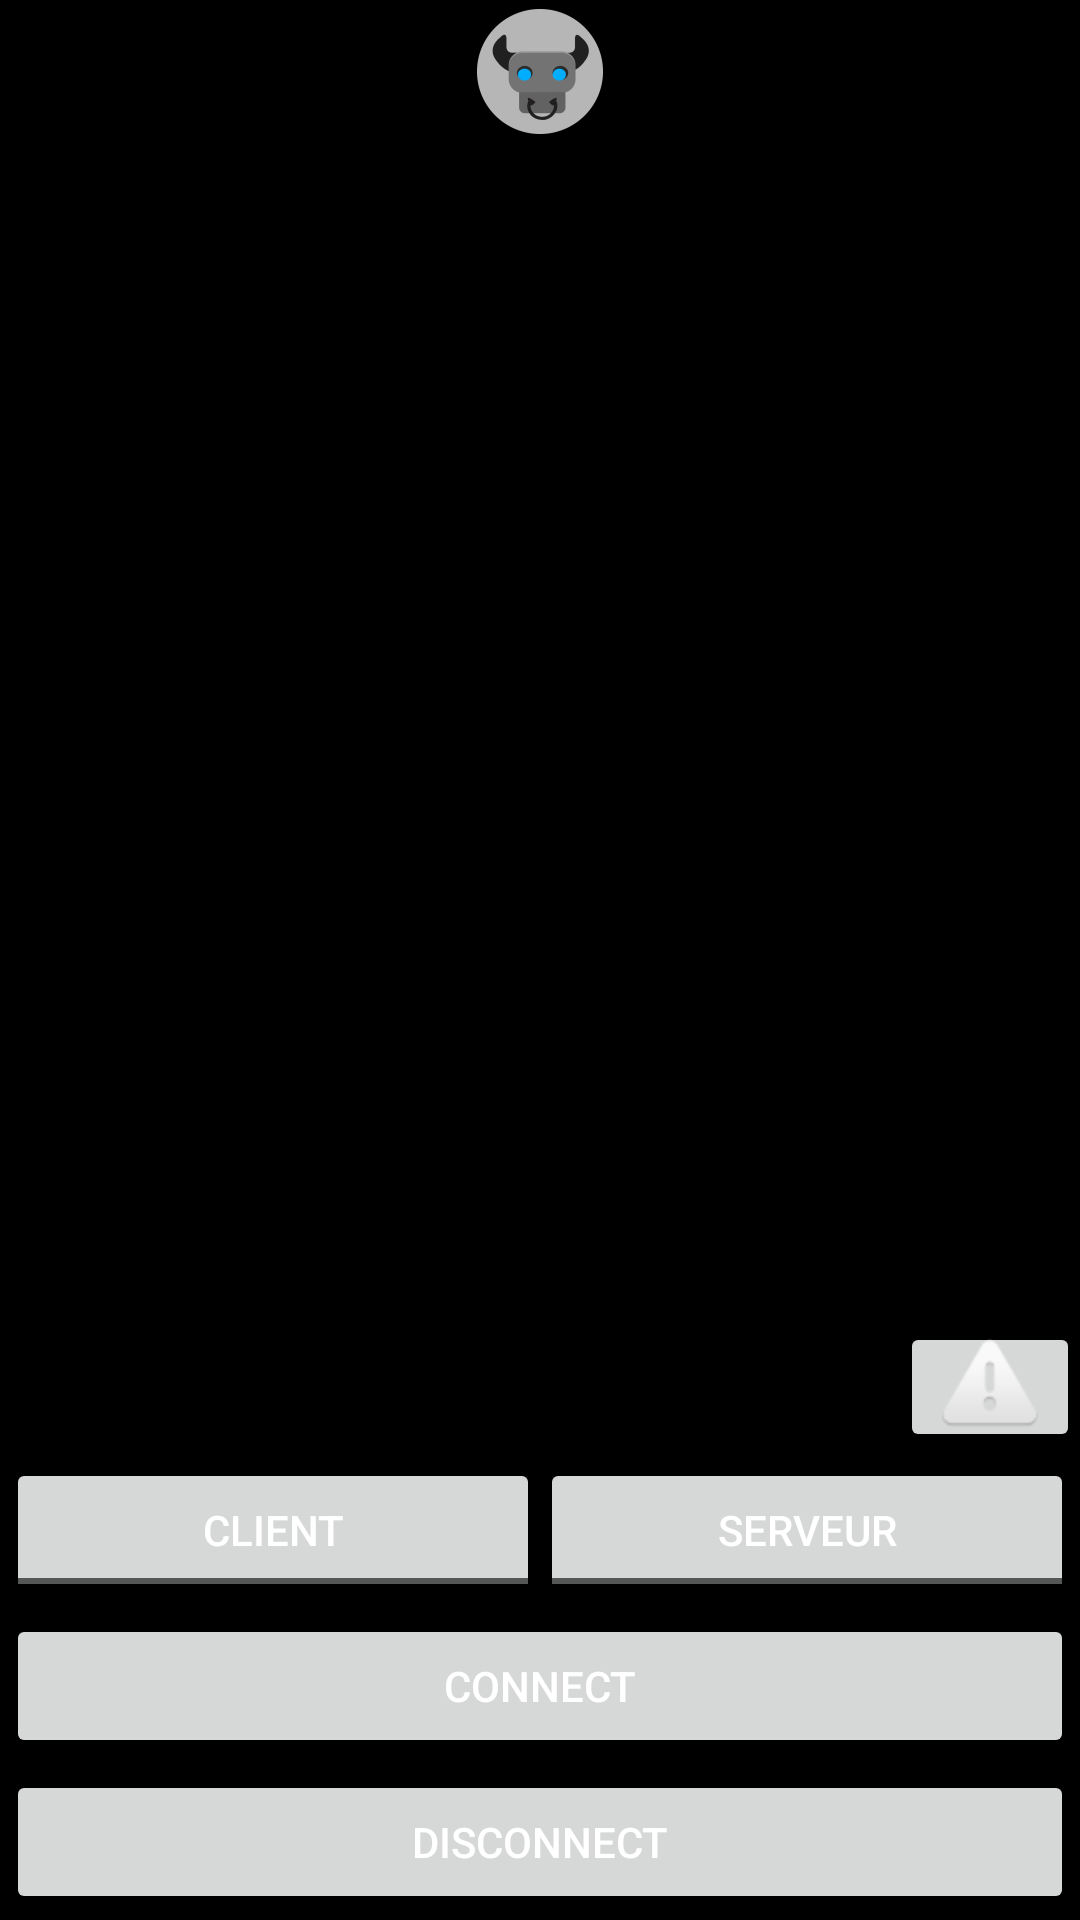

This screen was rendered from an Android layout file. Write that file and the resources it references.
<!-- AndroidManifest.xml: application theme AppTheme -->
<!-- res/layout/activity_devices_activity.xml -->
<RelativeLayout xmlns:android="http://schemas.android.com/apk/res/android"
    android:layout_width="match_parent"
    android:layout_height="match_parent"
    android:background="@android:color/black">

    <ImageView
        android:layout_width="wrap_content"
        android:layout_height="wrap_content"
        android:layout_centerHorizontal="true"
        android:src="@mipmap/ic_launcher" />

    <ListView
        android:id="@+id/listview"
        android:layout_width="match_parent"
        android:layout_height="wrap_content"
        android:layout_above="@+id/communication"
        android:layout_alignParentTop="true"
        android:divider="@android:color/transparent">

    </ListView>

    <EditText
        android:id="@+id/communication"
        android:layout_width="match_parent"
        android:layout_height="wrap_content"
        android:layout_above="@+id/connexion"
        android:layout_marginBottom="2dp"
        android:layout_marginTop="2dp"
        android:layout_toLeftOf="@+id/send"
        android:dividerHeight="0dip"
        android:singleLine="true"
        android:textColor="@android:color/white" />

    <ImageButton
        android:id="@+id/send"
        android:layout_width="60dp"
        android:layout_height="wrap_content"
        android:layout_above="@+id/connexion"
        android:layout_alignParentRight="true"
        android:layout_alignTop="@+id/communication"
        android:src="@android:drawable/ic_dialog_alert" />

    <LinearLayout
        android:id="@+id/connexion"
        android:layout_width="match_parent"
        android:layout_height="wrap_content"
        android:layout_above="@+id/connect"
        android:padding="2dp">

        <ToggleButton
            android:id="@+id/client"
            android:layout_width="wrap_content"
            android:layout_height="wrap_content"
            android:layout_weight="1"
            android:enabled="true"
            android:textColor="@android:color/white"
            android:textOff="Client"
            android:textOn="Client" />

        <ToggleButton
            android:id="@+id/serveur"
            android:layout_width="wrap_content"
            android:layout_height="wrap_content"
            android:layout_weight="1"
            android:enabled="true"
            android:textColor="@android:color/white"
            android:textOff="Serveur"
            android:textOn="Serveur" />
    </LinearLayout>

    <Button
        android:id="@+id/connect"
        android:layout_width="match_parent"
        android:layout_height="wrap_content"
        android:layout_above="@+id/disconnect"
        android:layout_margin="2dp"
        android:layout_weight="1"
        android:enabled="false"
        android:text="Connect"
        android:textColor="@android:color/white" />

    <Button
        android:id="@+id/disconnect"
        android:layout_width="match_parent"
        android:layout_height="wrap_content"
        android:layout_alignParentBottom="true"
        android:layout_margin="2dp"
        android:enabled="false"
        android:text="Disconnect"
        android:textColor="@android:color/white" />
</RelativeLayout>
<!-- resources referenced by this layout -->
<resources>
  <!-- mipmap ic_launcher: png bitmap (mipmap-hdpi, 8426 bytes) -->
  <style name="AppTheme" parent="Theme.AppCompat.Light.DarkActionBar">
          <item name="colorPrimary">@color/primary</item>
          <item name="colorPrimaryDark">@color/primary_dark</item>
          <item name="colorAccent">@color/accent</item>
      </style>
  <color name="primary">#2196f3</color>
  <color name="primary_dark">#1976D2</color>
  <color name="accent">#03A9F4</color>
</resources>
